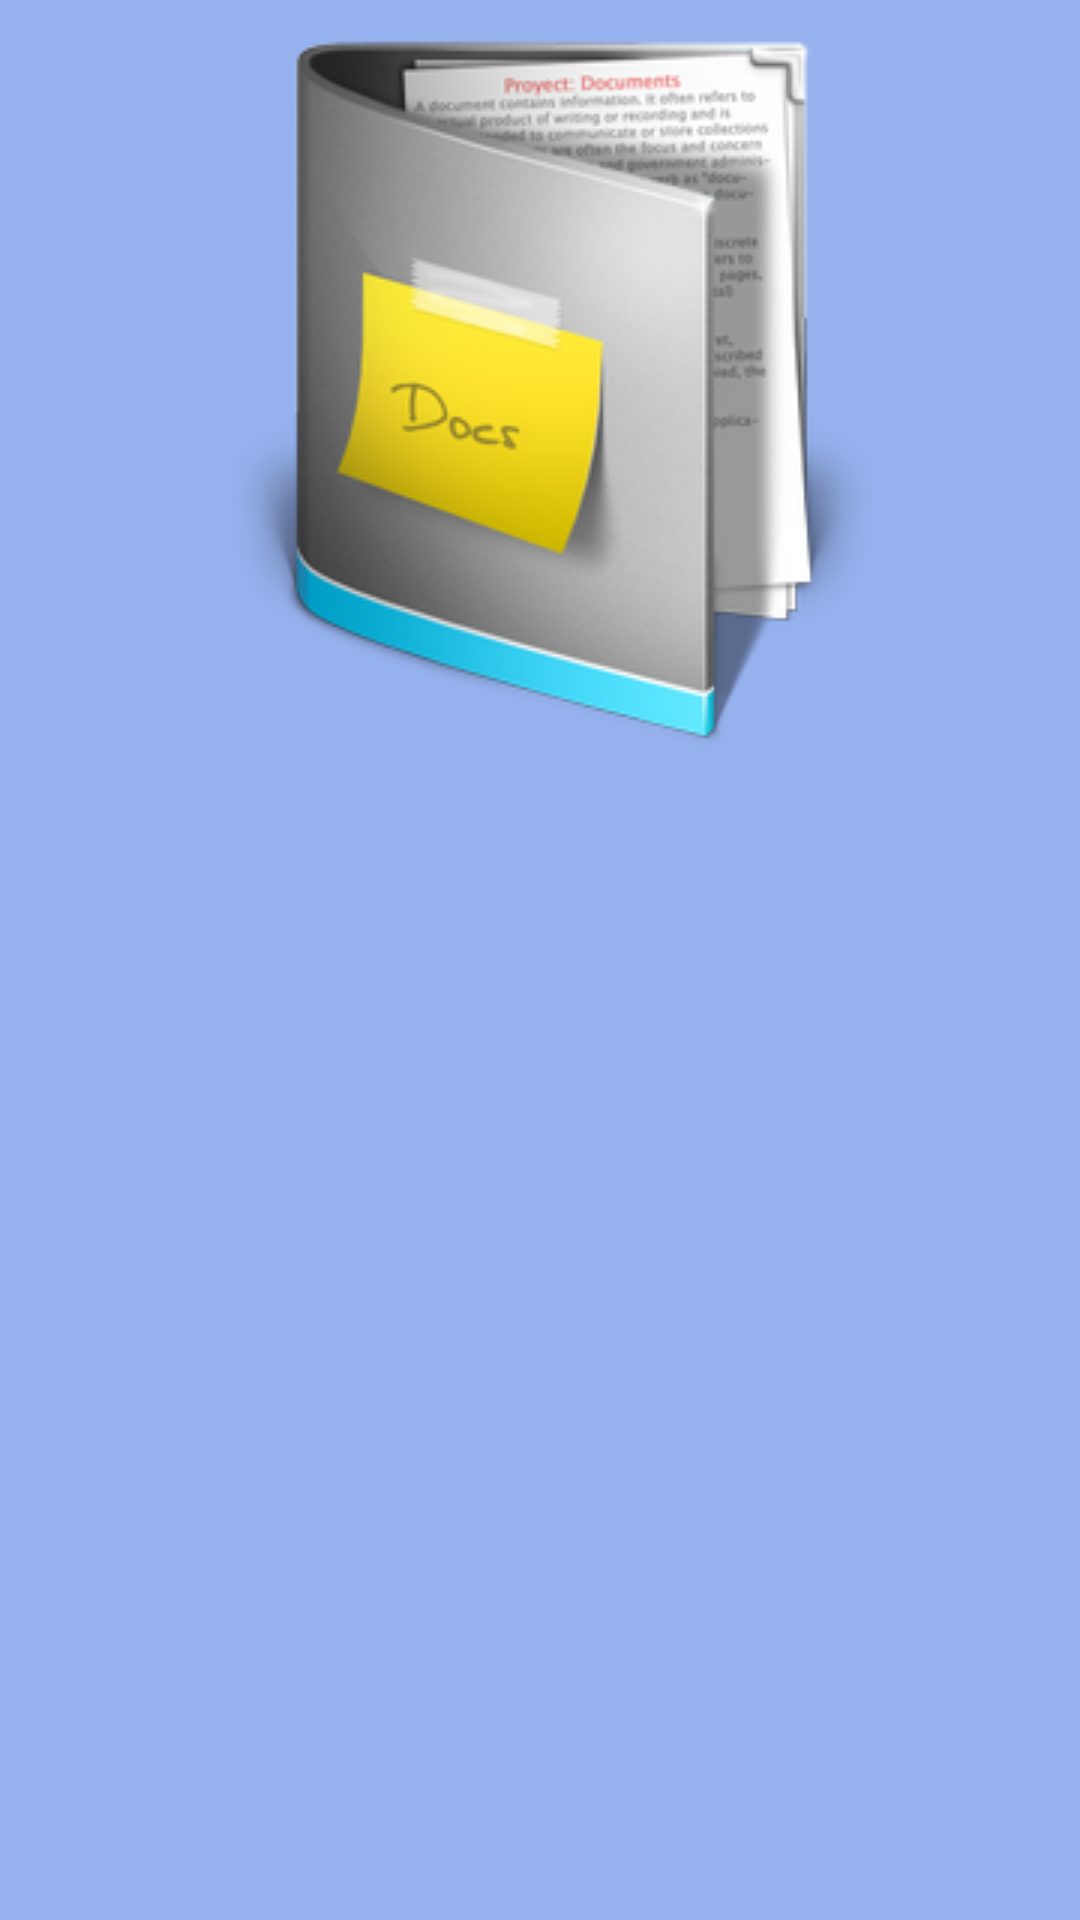

Produce the Android XML layout that renders to this screen, including the resource entries it uses.
<!-- AndroidManifest.xml: application theme AppTheme -->
<!-- res/layout/fragment_navigation_drawer.xml -->
<?xml version="1.0" encoding="utf-8"?>
<LinearLayout xmlns:android="http://schemas.android.com/apk/res/android"
    xmlns:tools="http://schemas.android.com/tools"
    android:layout_width="match_parent"
    android:layout_height="match_parent"
    android:background="#ff96b2ee"
    android:orientation="vertical"
    tools:context="package com.collegeapp.onthespot.collegeapp.NavigationDrawerFragment">


    <ImageView
        android:layout_width="match_parent"
        android:layout_height="wrap_content"
        android:src="@drawable/image"/>




    <android.support.v7.widget.RecyclerView
        android:id ="@+id/drawerlist"
        android:layout_width="wrap_content"
        android:layout_height="match_parent">

    </android.support.v7.widget.RecyclerView>




</LinearLayout>
<!-- resources referenced by this layout -->
<resources>
  <!-- drawable image: png bitmap (drawable, 50807 bytes) -->
  <style name="AppTheme" parent="Theme.AppCompat.Light.NoActionBar">
  
          <item name="colorPrimary">@color/primaryColor</item>
          <item name="colorPrimaryDark">@color/primaryColorDark</item>
          <item name="colorAccent">@color/accentColor</item>
          
      </style>
  <color name="primaryColor">#3F51B5</color>
  <color name="primaryColorDark">#303F9F</color>
  <color name="accentColor">#FFC107</color>
</resources>
